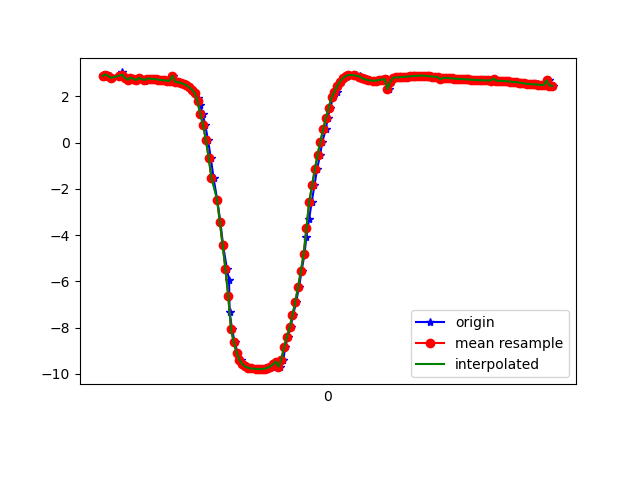

Source data for this figure (header and first rows):
1618851626880, 1547322723871805, 2.9239137, -3.5112224, 8.669605
1618851626894, 1547322743102575, 2.847, -3.555, 8.677
1618851626914, 1547322762333345, 2.948, -3.689, 8.587
1618851626931, 1547322781564115, 2.891, -3.701, 8.601
1618851626950, 1547322800794885, 2.801, -3.789, 8.593
1618851627000, 1547322820025655, 2.902, -3.825, 8.543
1618851627020, 1547322839256425, 2.845, -3.823, 8.563
1618851627022, 1547322858487195, 3.04, -2.917, 8.848
1618851627026, 1547322877717965, 2.94, -3.604, 8.626
1618851627045, 1547322896948735, 2.801, -3.954, 8.518
1618851627065, 1547322916179505, 2.727, -4.048, 8.498
1618851627086, 1547322935410275, 2.81, -4.094, 8.449
1618851627108, 1547322954641045, 2.763, -4.099, 8.462
1618851627122, 1547322973871815, 2.708, -4.178, 8.441
1618851627140, 1547322993227523, 2.817, -4.241, 8.374
1618851627159, 1547323012458293, 2.777, -4.24, 8.388
1618851627184, 1547323031689063, 2.676, -4.29, 8.395
1618851627198, 1547323050919833, 2.746, -4.348, 8.342
1618851627217, 1547323070150603, 2.775, -4.35, 8.332
1618851627235, 1547323089381373, 2.772, -4.378, 8.318
1618851627256, 1547323108612143, 2.757, -4.397, 8.313
1618851627275, 1547323127842913, 2.743, -4.41, 8.311
1618851627293, 1547323147073683, 2.729, -4.422, 8.309
1618851627313, 1547323166304453, 2.713, -4.431, 8.309
1618851627335, 1547323185535223, 2.698, -4.44, 8.309
1618851627350, 1547323204765993, 2.684, -4.448, 8.31
1618851627369, 1547323223996763, 2.67, -4.457, 8.309
1618851627388, 1547323243227533, 2.893, -3.868, 8.527
1618851627412, 1547323262458303, 2.637, -4.471, 8.313
1618851627427, 1547323281689073, 2.616, -4.482, 8.313
1618851627447, 1547323300919843, 2.585, -4.497, 8.315
1618851627464, 1547323320150613, 2.544, -4.513, 8.319
1618851627486, 1547323339381383, 2.485, -4.531, 8.327
1618851627502, 1547323358612153, 2.405, -4.553, 8.338
1618851627522, 1547323377842923, 2.298, -4.577, 8.355
1618851627540, 1547323397073693, 2.152, -4.606, 8.378
1618851627566, 1547323416304463, 1.947, -4.646, 8.406
1618851627578, 1547323435535233, 1.65, -4.691, 8.445
1618851627597, 1547323454766003, 1.253, -4.73, 8.491
1618851627616, 1547323473996773, 0.7483, -4.752, 8.538
1618851627635, 1547323493227543, 0.1232, -4.76, 8.566
1618851627655, 1547323512458313, -0.6471, -4.761, 8.541
1618851627675, 1547323531689083, -1.533, -4.756, 8.43
1618851627701, 1547323550919853, -2.467, -4.683, 8.247
1618851627724, 1547323570150623, -3.428, -4.549, 7.974
1618851627743, 1547323589381393, -4.43, -4.321, 7.599
1618851627771, 1547323608612163, -5.463, -4.031, 7.067
1618851627786, 1547323627842933, -5.945, -4.09, 6.631
1618851627790, 1547323647073703, -7.313, -3.43, 5.55
1618851627807, 1547323666304473, -8.069, -3.004, 4.68
1618851627827, 1547323685535243, -8.644, -2.577, 3.832
1618851627846, 1547323704766013, -9.082, -2.16, 2.981
1618851627868, 1547323723996783, -9.389, -1.805, 2.152
1618851627883, 1547323743227553, -9.579, -1.521, 1.405
1618851627903, 1547323762458323, -9.683, -1.277, 0.8063
1618851627921, 1547323781689093, -9.735, -1.067, 0.3556
1618851627944, 1547323800919863, -9.76, -0.8822, 0.04168
1618851627959, 1547323820150633, -9.774, -0.6945, -0.1357
1618851627980, 1547323839381403, -9.787, -0.4835, -0.1701
1618851628002, 1547323858612173, -9.796, -0.2702, -0.07174
1618851628024, 1547323877842943, -9.799, -0.09767, 0.1269
... 109 more rows
